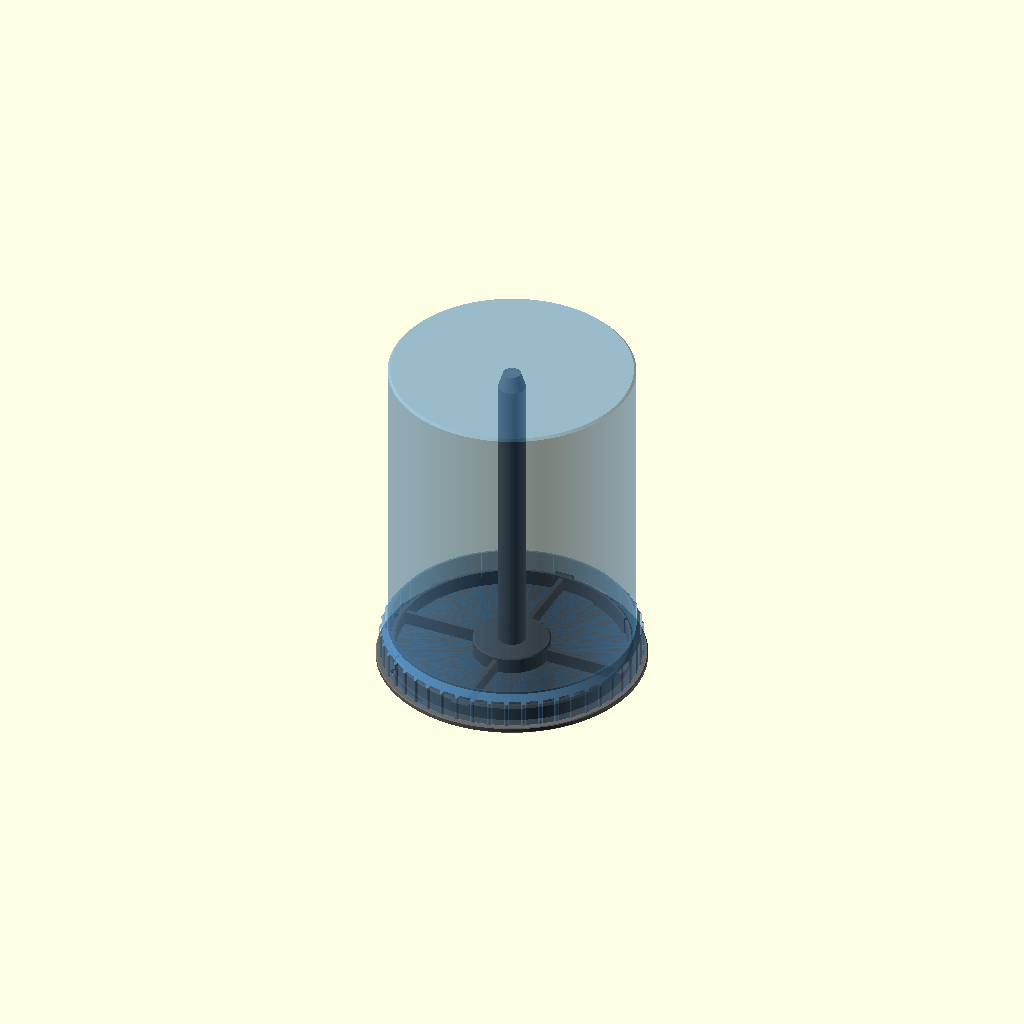
Cell 1: rendered with the file's own defaults.
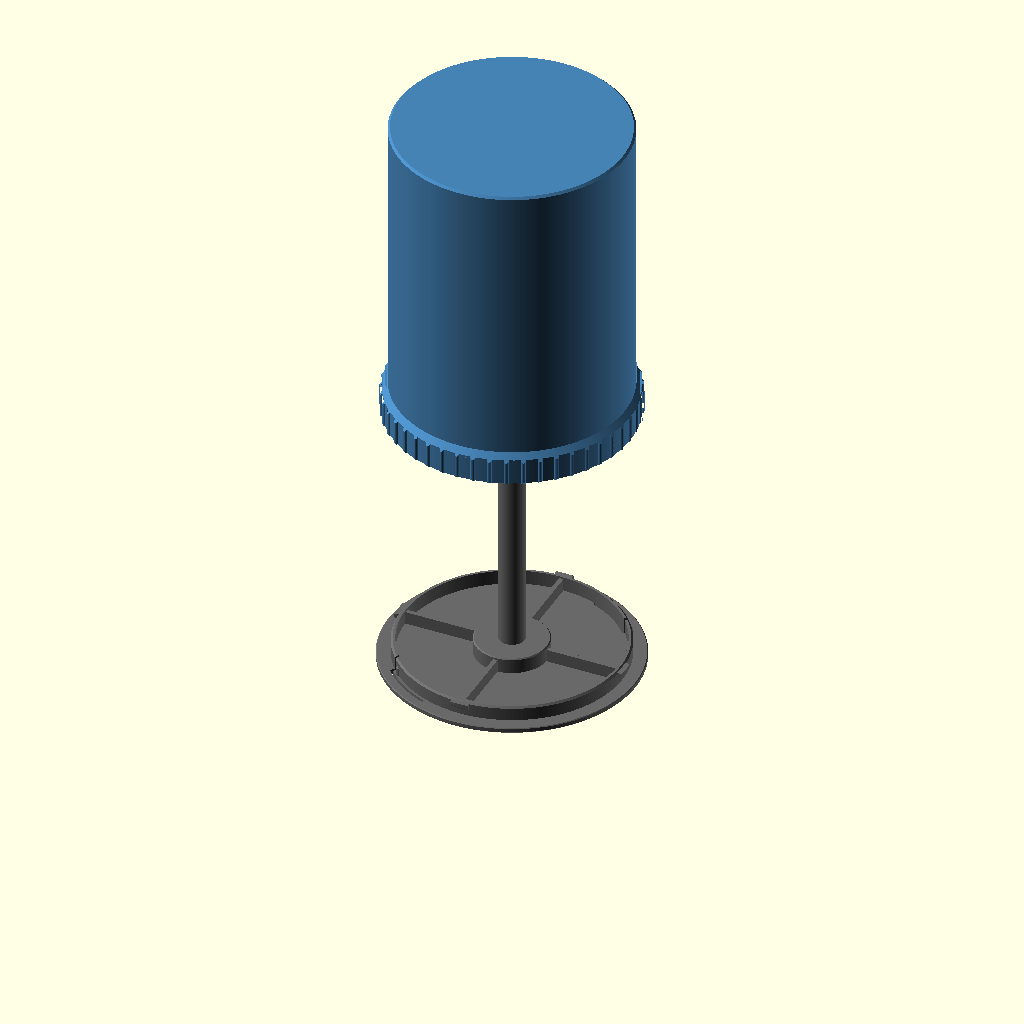
Cell 2 — part set to "exploded", the other parameters unchanged.
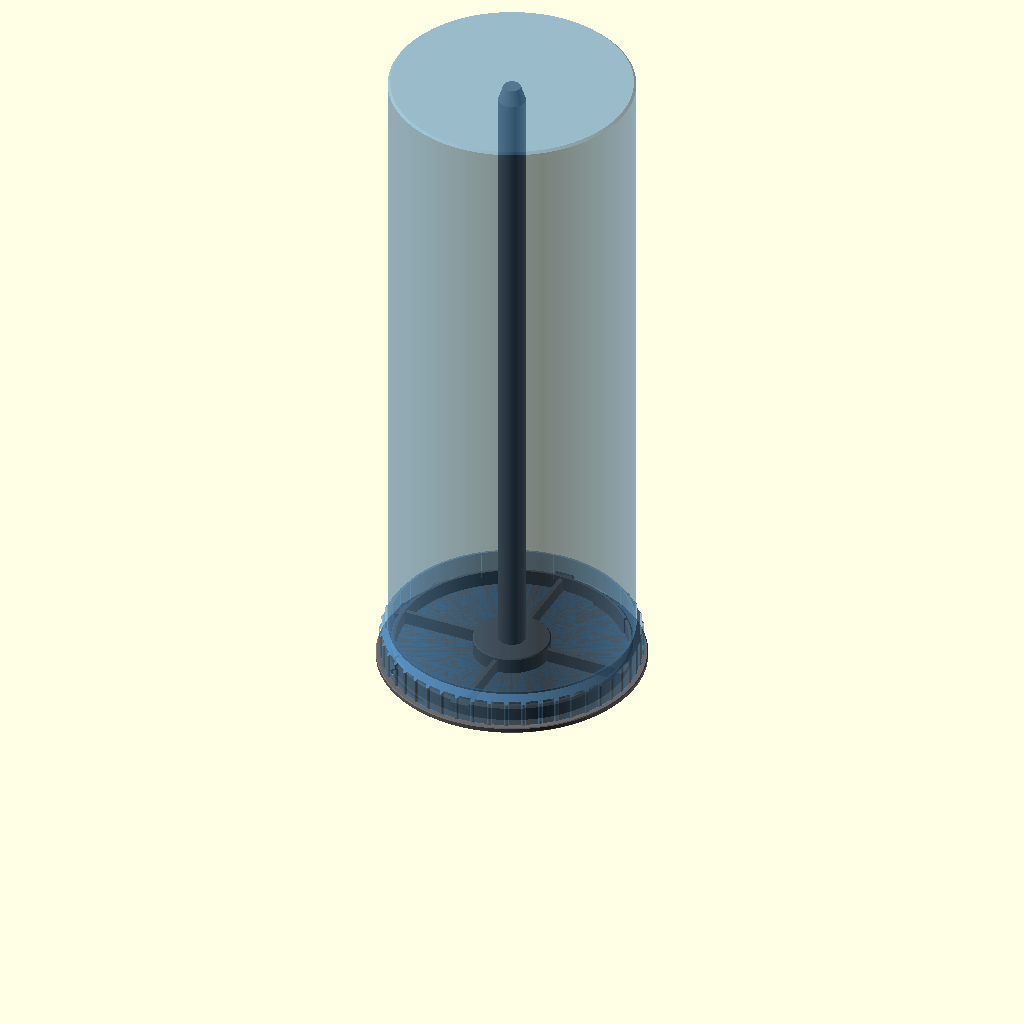
Cell 3: total_h = 355.6 (everything else at default).
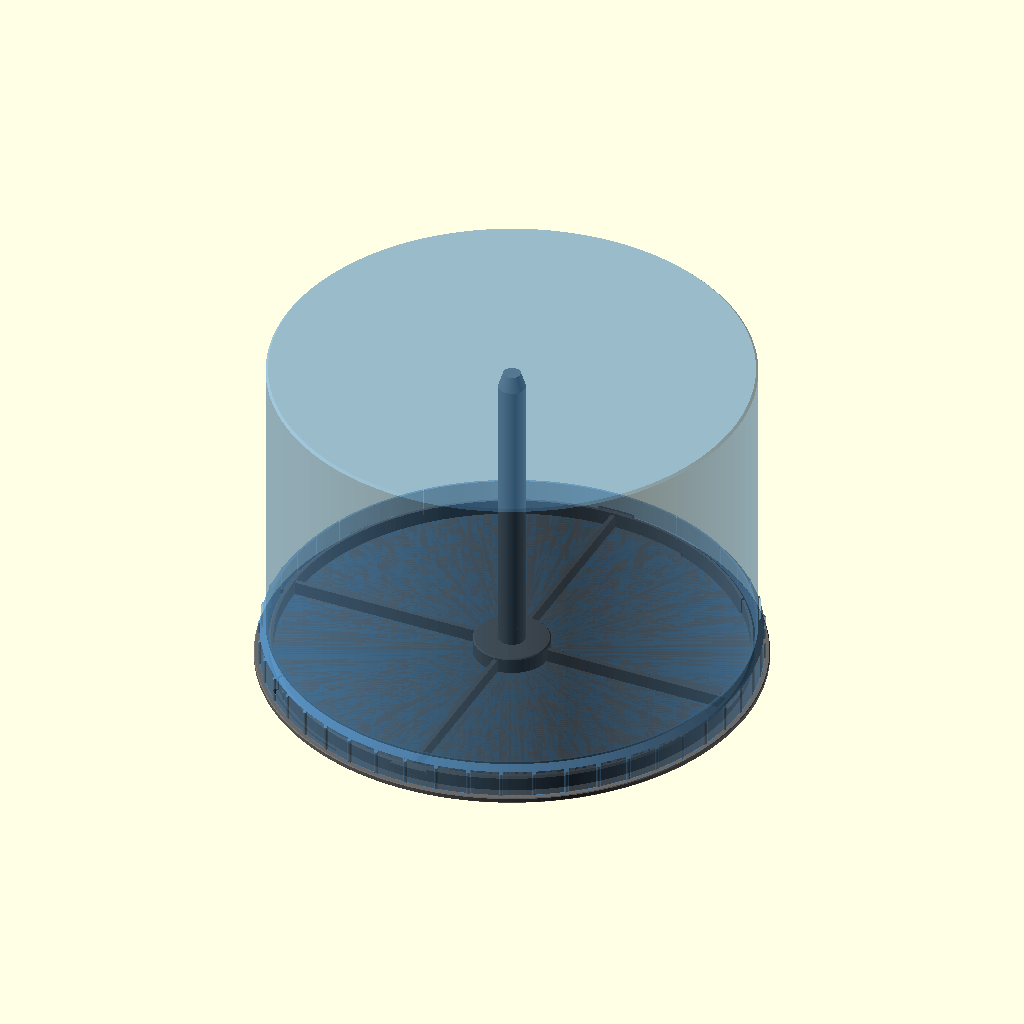
Cell 4 — cap_id set to 248, the other parameters unchanged.
All cells are drawn from one camera (rotation 55°, 0°, 25°, orthographic, colour scheme Cornfield), so only the parameter changes between them.
Source of the model, dvd-holder/dvd_holder.scad:
// DVD / CD spindle holder ("cake box") with a twist-lock cap.
// Two prints: base (flange + spindle) and cap. All dimensions in mm.
//
// Render one part at a time:
//   openscad -D 'part="base"' -o base.stl dvd_holder.scad
//   openscad -D 'part="cap"'  -o cap.stl  dvd_holder.scad
// Both come out in print orientation: base flange-down, cap top-down.

/* [What to render] */
part = "assembly"; // [assembly, exploded, section, base, cap]
// Show the cap twisted into the locked position (assembly / section only)
locked = true;
// Include the click detent (flex arms + bumps)
detent = true;

/* [Overall size] */
// Overall height with the cap locked on (7 in)
total_h = 177.8;
// Inside diameter of the cap (discs are 120)
cap_id = 124;
// Spindle diameter (disc hole is 15)
spindle_d = 14.2;

/* [Walls] */
cap_wall = 1.2;
cap_top_t = 1.6;
flange_t = 3;
plinth_wall = 2.4;
// Height of the locking ring above the flange
plinth_h = 8;
// Diameter of the hub the bottom disc rests on (inside the data area)
hub_d = 40;

/* [Fit] */
// Radial gap between cap and locking ring. Raise to 0.4 if the cap is tight.
clear = 0.3;
// Vertical play of the locked cap
ax_clear = 0.4;

/* [Twist lock] */
n_lugs = 4;
// Degrees of twist from drop-on to locked
twist = 30;
lug_ang = 9;
slot_ang = 12;
groove_depth = 2.4;
// Solid rim left under each locking track
retain_h = 3;
lug_flat = 2.0;

/* [Click detent] */
// How far the bump has to be pushed in to turn the cap
bump_bite = 0.5;
bump_r = 2.0;
bump_len = 5;
// Angle of each bump, measured from a lug
bump_ang = 45;
// Length of the flex arm, in degrees of arc
arm_ang = 28;
slit_w = 1.2;

/* [Grip] */
n_ribs = 48;
rib_h = 1.2;
band_h = 13;

/* [Hidden] */
$fn = 180;
eps = 0.01;

cap_ir = cap_id / 2;
body_r = cap_ir + cap_wall;
groove_r = cap_ir + groove_depth;
band_r = groove_r + 1.8;
grip_r = band_r + rib_h;
flange_r = grip_r + 1.8;

rim_z = flange_t;                       // the cap rim sits on the flange
ceil_z = total_h - cap_top_t;           // inside face of the cap top
band_top = rim_z + band_h;

plinth_r = cap_ir - clear;
plinth_top = flange_t + plinth_h;
seat_z = plinth_top + 0.5;              // discs rest on the hub, just clear of the ring
hub_r = hub_d / 2;

spindle_r = spindle_d / 2;
spindle_top = ceil_z - 1;
tip_h = 8;
tip_r = 4.5;

// Lug and track faces are 45 degrees so both parts print without supports.
lug_proj = groove_depth - 0.2;
lug_r = plinth_r + lug_proj;
track_z0 = rim_z + retain_h;                        // track floor at the cap's inner face
lug_z0 = track_z0 + ax_clear - (cap_ir - plinth_r); // lug underside at its root
lug_top = lug_z0 + lug_proj + lug_flat;
track_top = lug_top + 0.5;
track_end = twist + lug_ang / 2 + 1;

bump_h = clear + bump_bite;
notch_r = bump_r + 0.6;
notch_depth = bump_h;
notch_len = bump_len + 1.5;
bump_angles = [for (i = [0 : 1]) bump_ang + i * 180];

arm_r0 = plinth_r - plinth_wall;        // inner face of the flex arm
arm_r1 = cap_ir + 1.2;                  // outer edge of the arm's foot
arm_free = 3.5;                         // arm continues this far past the bump

sock_ir = spindle_r + 0.6;
sock_or = sock_ir + 2.8;
sock_z0 = ceil_z - 6;

max_stack = sock_z0 - 0.5 - seat_z;
echo(str("Disc stack height available: ", max_stack, " mm (about ",
         floor(max_stack / 1.2), " discs at 1.2 mm each)"));

module sector(r0, r1, a0, a1, z0, z1) {
    rotate([0, 0, a0]) rotate_extrude(angle = a1 - a0)
        polygon([[r0, z0], [r1, z0], [r1, z1], [r0, z1]]);
}

// ---------------------------------------------------------------- base

module lug() {
    rotate([0, 0, -lug_ang / 2]) rotate_extrude(angle = lug_ang)
        polygon([[plinth_r - 1.2, lug_z0],
                 [plinth_r, lug_z0],
                 [lug_r, lug_z0 + lug_proj],
                 [lug_r, lug_top],
                 [plinth_r - 1.2, lug_top]]);
}

module bump() {
    intersection() {
        translate([plinth_r + bump_h - bump_r, 0, flange_t - eps]) {
            cylinder(r = bump_r, h = bump_len - 1 + eps, $fn = 48);
            translate([0, 0, bump_len - 1])
                cylinder(r1 = bump_r, r2 = bump_r - 1, h = 1, $fn = 48);
        }
        sector(plinth_r - 1, plinth_r + 5, -10, 10, 0, plinth_top);
    }
}

// Slits that free a tangential arm of the locking ring so the bump can spring inward.
module arm_slits() {
    a0 = -arm_free;
    a1 = a0 + arm_ang;
    h = plinth_top + 2;
    // free end: through the ring wall and the flange
    rotate([0, 0, a0]) translate([arm_r0 - slit_w, -slit_w, -1])
        cube([arm_r1 - arm_r0 + 2 * slit_w, slit_w, h]);
    // inside and outside of the arm's foot: through the flange only
    sector(arm_r0 - slit_w, arm_r0, a0 - 0.5, a1, -1, flange_t + eps);
    sector(arm_r1, arm_r1 + slit_w, a0 - 0.5, a1, -1, flange_t + 1);
    for (r = [arm_r0 - slit_w / 2, arm_r1 + slit_w / 2])
        rotate([0, 0, a1]) translate([r, 0, -1])
            cylinder(d = slit_w, h = flange_t + 1 + eps, $fn = 24);
}

module base() {
    rib_t = 2.4;
    difference() {
        union() {
            // flange
            rotate_extrude()
                polygon([[0, 0], [flange_r - 0.6, 0], [flange_r, 0.6],
                         [flange_r, flange_t - 0.4], [flange_r - 0.4, flange_t],
                         [0, flange_t]]);
            // locking ring
            rotate_extrude()
                polygon([[arm_r0, flange_t - eps], [plinth_r, flange_t - eps],
                         [plinth_r, plinth_top - 1], [plinth_r - 1, plinth_top],
                         [arm_r0, plinth_top]]);
            // hub and spindle
            rotate_extrude()
                polygon([[0, flange_t - eps], [hub_r, flange_t - eps],
                         [hub_r, seat_z - 0.6], [hub_r - 0.6, seat_z],
                         [spindle_r, seat_z], [spindle_r, spindle_top - tip_h],
                         [tip_r, spindle_top], [0, spindle_top]]);
            // ribs from the hub out to each lug
            for (i = [0 : n_lugs - 1]) rotate([0, 0, i * 360 / n_lugs])
                translate([hub_r - 1, -rib_t / 2, flange_t - eps])
                    cube([arm_r0 - hub_r + 2, rib_t, plinth_h - 1]);
            for (i = [0 : n_lugs - 1]) rotate([0, 0, i * 360 / n_lugs]) lug();
            if (detent) for (a = bump_angles) rotate([0, 0, a]) bump();
        }
        if (detent) for (a = bump_angles) rotate([0, 0, a]) arm_slits();
    }
}

// ----------------------------------------------------------------- cap

module grip_profile() {
    circle(r = band_r, $fn = 240);
    for (i = [0 : n_ribs - 1]) rotate(i * 360 / n_ribs)
        translate([band_r, 0]) circle(r = rib_h, $fn = 20);
}

module cap_shell() {
    difference() {
        intersection() {
            rotate_extrude($fn = 240)
                polygon([[0, rim_z], [grip_r - 0.6, rim_z], [grip_r, rim_z + 0.6],
                         [grip_r, band_top],
                         [body_r, band_top + grip_r - body_r],
                         [body_r, total_h - 1.2], [body_r - 1.2, total_h],
                         [0, total_h]]);
            union() {
                linear_extrude(height = band_top + grip_r - body_r + 1) grip_profile();
                translate([0, 0, band_top]) cylinder(r = band_r, h = total_h);
            }
        }
        // cavity, with a lead-in chamfer at the rim
        rotate_extrude($fn = 240)
            polygon([[0, rim_z - 1], [cap_ir + 1.5, rim_z - 1],
                     [cap_ir, rim_z + 0.5], [cap_ir, ceil_z], [0, ceil_z]]);
    }
    // socket that steadies the spindle tip
    rotate_extrude()
        polygon([[sock_ir + 0.8, sock_z0], [sock_or, sock_z0],
                 [sock_or, ceil_z + eps], [sock_ir, ceil_z + eps],
                 [sock_ir, sock_z0 + 0.8]]);
}

// L-shaped track: straight down over the lug, then a quarter-twist under the rim.
module track() {
    rotate([0, 0, -slot_ang / 2]) rotate_extrude(angle = slot_ang)
        polygon([[cap_ir - 0.5, rim_z - 1], [groove_r, rim_z - 1],
                 [groove_r, track_top], [cap_ir - 0.5, track_top]]);
    rotate_extrude(angle = track_end)
        polygon([[cap_ir - 0.5, track_z0 - 0.5],
                 [groove_r, track_z0 + groove_depth],
                 [groove_r, track_top], [cap_ir - 0.5, track_top]]);
}

module notch() {
    translate([cap_ir + notch_depth - notch_r, 0, rim_z - 1])
        cylinder(r = notch_r, h = notch_len + 1, $fn = 48);
}

// Modelled in the drop-on position, standing on the base.
module cap() {
    difference() {
        cap_shell();
        for (i = [0 : n_lugs - 1]) rotate([0, 0, i * 360 / n_lugs]) {
            track();
            if (detent) for (a = [bump_ang, bump_ang + twist])
                rotate([0, 0, a]) notch();
        }
    }
}

// -------------------------------------------------------------- output

module assembly() {
    color("DimGray") base();
    color("SteelBlue", 0.55) rotate([0, 0, locked ? -twist : 0]) cap();
}

if (part == "base") base();
else if (part == "cap") translate([0, 0, total_h]) rotate([180, 0, 0]) cap();
else if (part == "section") difference() {
    assembly();
    translate([-200, -400, -1]) cube([400, 400, 400]);
}
else if (part == "exploded") {
    color("DimGray") base();
    color("SteelBlue") translate([0, 0, 150]) cap();
}
else assembly();
Parameter table extracted from the source (name, type, default, range or options):
part: string, default "assembly", options "assembly", "exploded", "section", "base", "cap"
locked: bool, default true
detent: bool, default true
total_h: number, default 177.8
cap_id: number, default 124
spindle_d: number, default 14.2
cap_wall: number, default 1.2
cap_top_t: number, default 1.6
flange_t: number, default 3
plinth_wall: number, default 2.4
plinth_h: number, default 8
hub_d: number, default 40
clear: number, default 0.3
ax_clear: number, default 0.4
n_lugs: number, default 4
twist: number, default 30
lug_ang: number, default 9
slot_ang: number, default 12
groove_depth: number, default 2.4
retain_h: number, default 3
lug_flat: number, default 2
bump_bite: number, default 0.5
bump_r: number, default 2
bump_len: number, default 5
bump_ang: number, default 45
arm_ang: number, default 28
slit_w: number, default 1.2
n_ribs: number, default 48
rib_h: number, default 1.2
band_h: number, default 13
